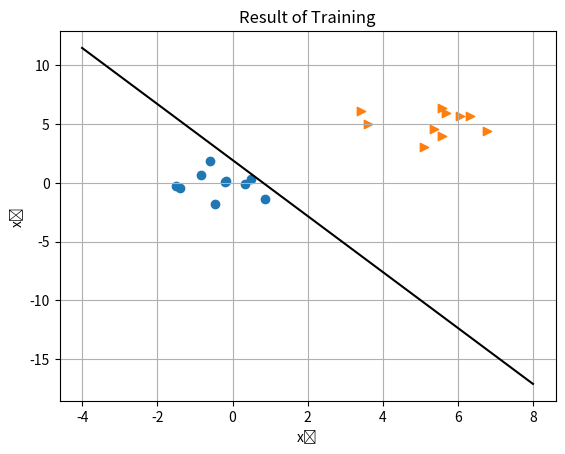

Python code for this plot:
import numpy as np
import matplotlib.pyplot as plt

def step(x):
	return float(x > 0)

def y(x):
	return step(np.dot(w, x) + b)

def t(i):
	return float(i >= N)

d = 2		# 데이터의 차원
N = 10		# 각 패턴마다의 데이터 수
mean = 5	# 뉴런이 발화하는 데이터의 평균값

x1 = np.random.randn(N, d) + np.array([0, 0])			# 뉴런이 발화하지 않는 데이터
x2 = np.random.randn(N, d) + np.array([mean, mean])	# 뉴런이 발화하는 데이터

plt.figure()
plt.scatter(x1[:, 0], x1[:, 1])
plt.scatter(x2[:, 0], x2[:, 1], marker='>')

x = np.concatenate((x1, x2), axis=0)	# 데이터 합치기

w = np.random.randn(d)	# 가중치 벡터
b = np.random.randn()	# 바이어스

# 학습
count = 0
while True:
	classified = True
	for n in range(N * 2):
		count += 1
		print('training... (%d)' % count)

		delta_w = (t(n) - y(x[n])) * x[n]	# Δw 계산
		delta_b = t(n) - y(x[n])			# Δb 계산

		print(delta_w, delta_b)
		if not (all(delta_w == 0) and delta_b == 0):	# 모든 Δw와 Δb중 하나라도 0이 아니라면
			classified = False							# 분류 실패

		w += delta_w	# w값 갱신
		b += delta_b	# b값 갱신
	
	if classified:
		break

# 학습한 가중치화 바이어스 값 출력
print(w, b)

# 분류 그래프 설정
x_1 = np.arange(-4, 8, 0.01)
x_2 = (-w[0] * x_1 - b) / w[1]
plt.plot(x_1, x_2, color='k')

# 그래프 그리기
plt.grid()
plt.xlabel('x₁')
plt.ylabel('x₂')
plt.title('Result of Training')
plt.show()
